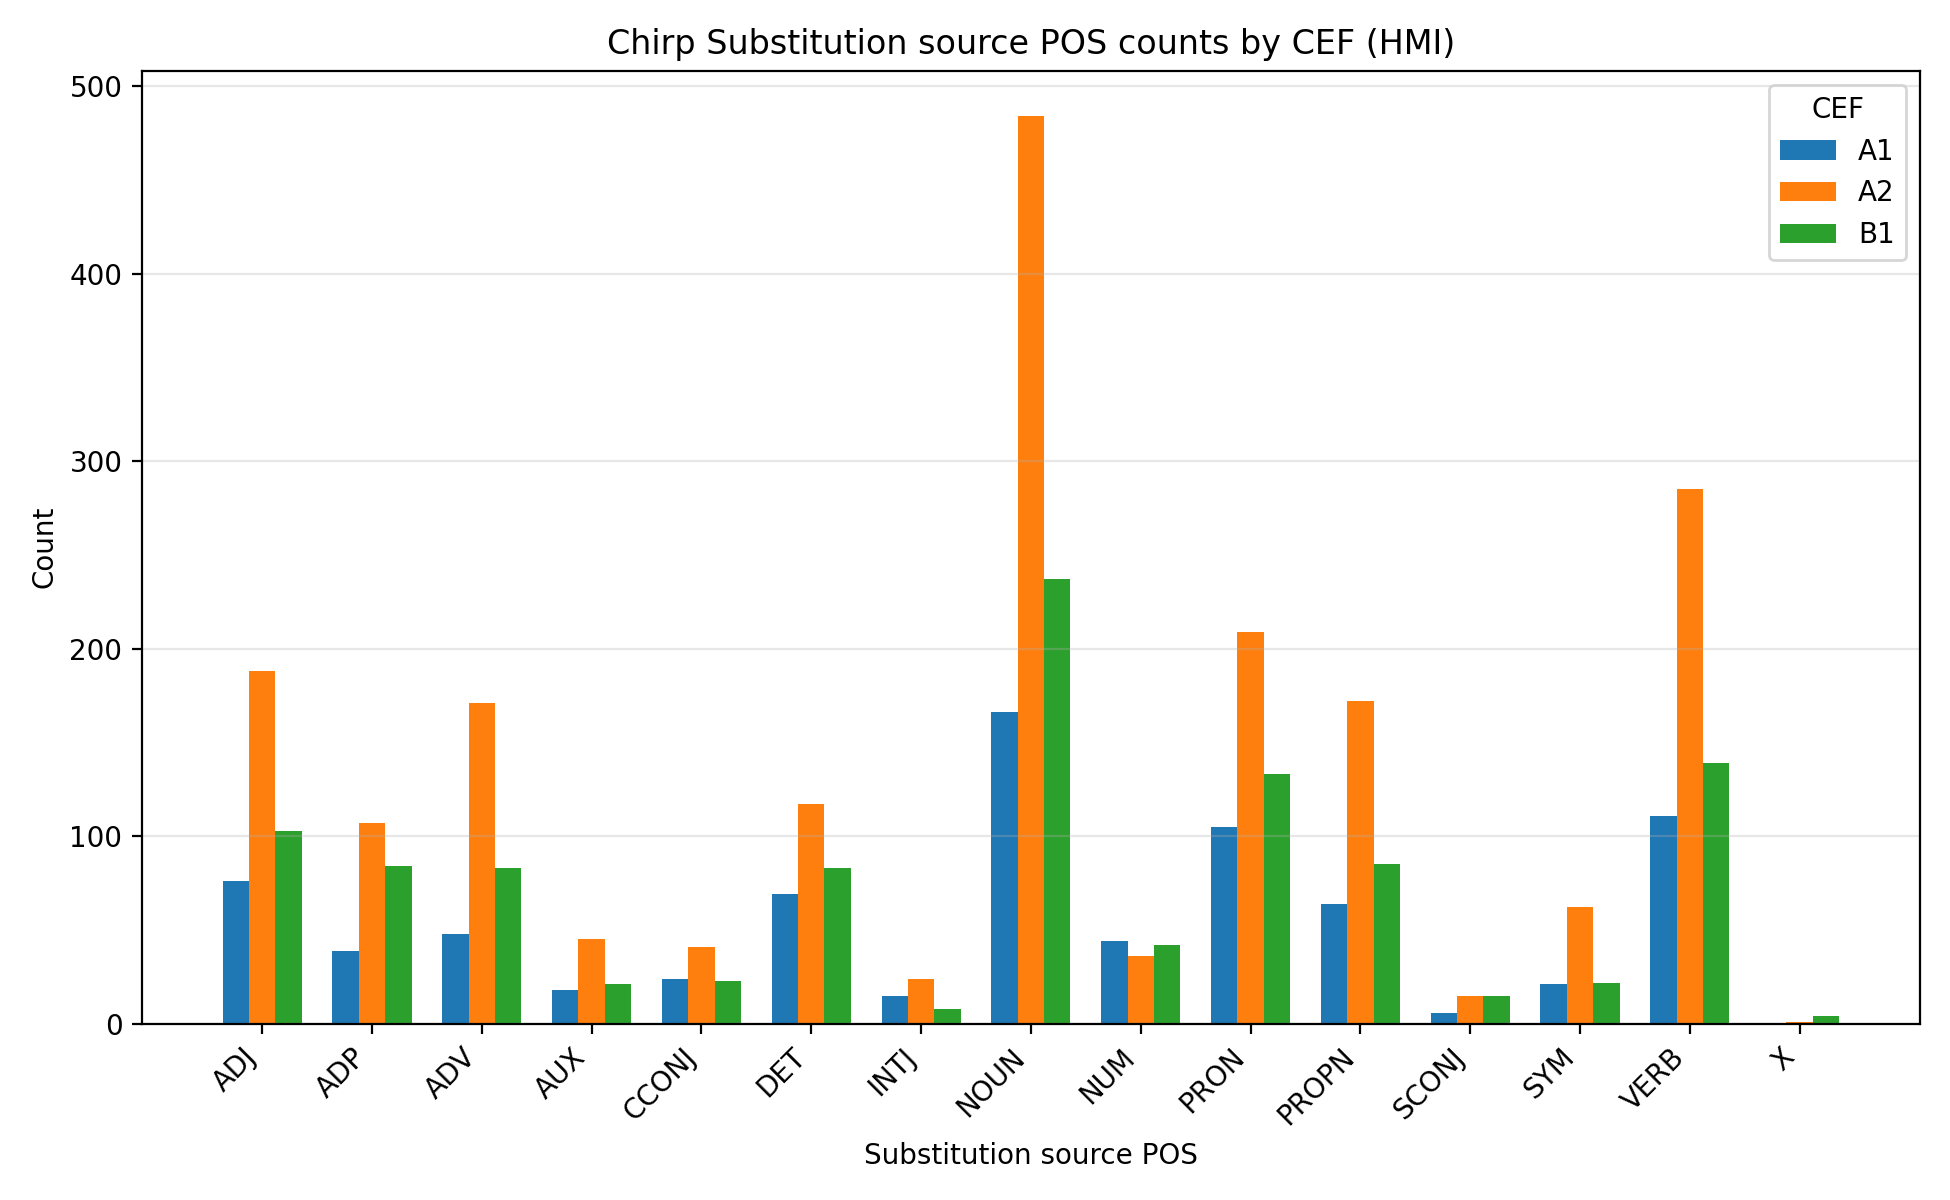

The table this chart was drawn from, first rows:
speech, model, cef, source_pos, count, percentage
hmi, chirp, A1, ADJ, 76, 9.429
hmi, chirp, A1, ADP, 39, 4.839
hmi, chirp, A1, ADV, 48, 5.955
hmi, chirp, A1, AUX, 18, 2.233
hmi, chirp, A1, CCONJ, 24, 2.978
hmi, chirp, A1, DET, 69, 8.561
hmi, chirp, A1, INTJ, 15, 1.861
hmi, chirp, A1, NOUN, 166, 20.6
hmi, chirp, A1, NUM, 44, 5.459
hmi, chirp, A1, PRON, 105, 13.03
hmi, chirp, A1, PROPN, 64, 7.94
hmi, chirp, A1, SCONJ, 6, 0.7444
hmi, chirp, A1, SYM, 21, 2.606
hmi, chirp, A1, VERB, 111, 13.77
hmi, chirp, A1, X, 0, 0.0
hmi, chirp, A2, ADJ, 188, 9.607
hmi, chirp, A2, ADP, 107, 5.468
hmi, chirp, A2, ADV, 171, 8.738
hmi, chirp, A2, AUX, 45, 2.299
hmi, chirp, A2, CCONJ, 41, 2.095
hmi, chirp, A2, DET, 117, 5.979
hmi, chirp, A2, INTJ, 24, 1.226
hmi, chirp, A2, NOUN, 484, 24.73
hmi, chirp, A2, NUM, 36, 1.84
hmi, chirp, A2, PRON, 209, 10.68
hmi, chirp, A2, PROPN, 172, 8.789
hmi, chirp, A2, SCONJ, 15, 0.7665
hmi, chirp, A2, SYM, 62, 3.168
hmi, chirp, A2, VERB, 285, 14.56
hmi, chirp, A2, X, 1, 0.0511
hmi, chirp, B1, ADJ, 103, 9.519
hmi, chirp, B1, ADP, 84, 7.763
hmi, chirp, B1, ADV, 83, 7.671
hmi, chirp, B1, AUX, 21, 1.941
hmi, chirp, B1, CCONJ, 23, 2.126
hmi, chirp, B1, DET, 83, 7.671
hmi, chirp, B1, INTJ, 8, 0.7394
hmi, chirp, B1, NOUN, 237, 21.9
hmi, chirp, B1, NUM, 42, 3.882
hmi, chirp, B1, PRON, 133, 12.29
hmi, chirp, B1, PROPN, 85, 7.856
hmi, chirp, B1, SCONJ, 15, 1.386
hmi, chirp, B1, SYM, 22, 2.033
hmi, chirp, B1, VERB, 139, 12.85
hmi, chirp, B1, X, 4, 0.3697
